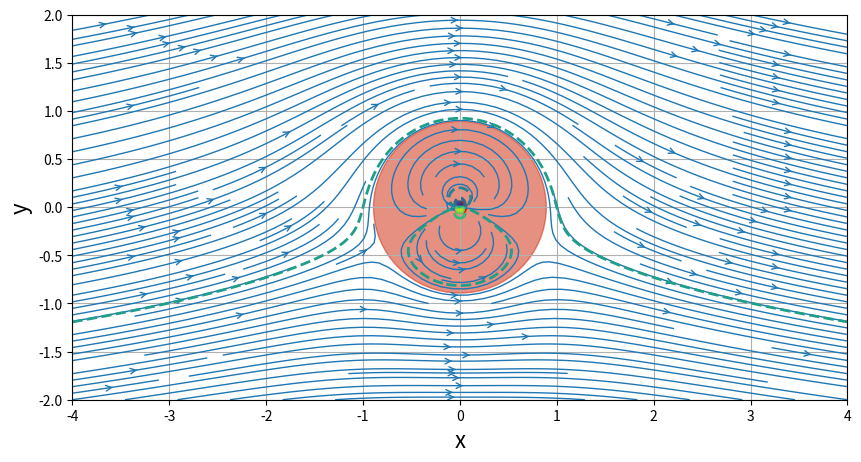
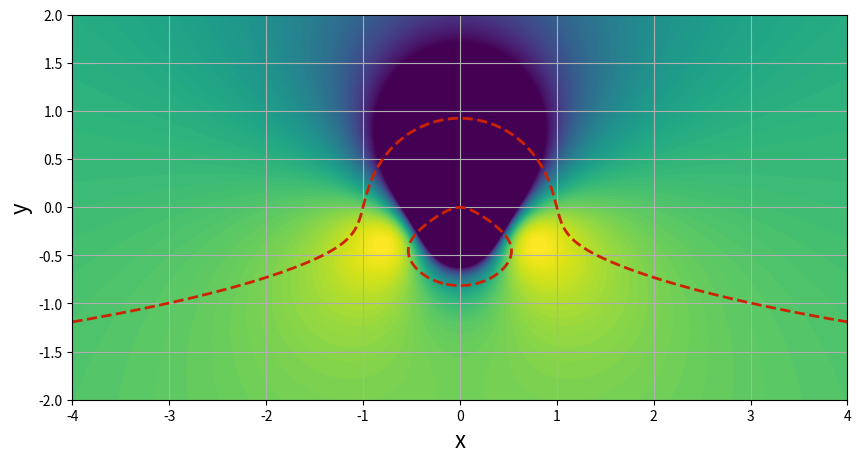

Python code for these plots, in order:
import numpy as np
import matplotlib.pyplot as plt
from math import *

N = 200                           # Number of points in each direction
xStart,xEnd = -4.0,4.0            # x-direction boundaries
yStart,yEnd = -2.0,2.0            # y-direction boundaries
x = np.linspace(xStart,xEnd,N)    # x 1D-array
y = np.linspace(yStart,yEnd,N)    # y 1D-array
X,Y = np.meshgrid(x,y)            # generation of the mesh grid 

Uinf = 1.0        # freestream speed
alphaInDegrees = 0.0       # angle of attack (in degrees)
alpha = alphaInDegrees*pi/180

# computing the velocity components on the mesh grid
uFreestream = Uinf*cos(alpha)
vFreestream = Uinf*sin(alpha)

# computing the stream-function on the mesh grid
psiFreestream = + Uinf*cos(alpha)*Y - Uinf*sin(alpha)*X

def flowdoublet(mu,xs,ys,X,Y):
    u = - mu/(2*pi)*((X-xd)**2-(Y-yd)**2)/((X-xd)**2+(Y-yd)**2)**2
    v = - mu/(2*pi)*2*(X-xd)*(Y-yd)/((X-xd)**2+(Y-yd)**2)**2
    psi = -mu/(2*pi)*(Y-yd)/((X-xd)**2+(Y-yd)**2)
    return u,v,psi

def flowvortex(ga,xv,yv,X,Y):
    u = +ga/(2*pi)*(Y-yv)/((X-xv)**2+(Y-yv)**2)
    v = -ga/(2*pi)*(X-xv)/((X-xv)**2+(Y-yv)**2)
    psi = ga/(4*pi)*np.log((X-xv)**2+(Y-yv)**2)
    return u,v,psi


xd,yd=0.0,0.0
mu=5
ga=5
xv,yv,=0.0,0.0
R = sqrt(mu/(2*pi*Uinf))
udoublet,vdoublet,psidoublet=flowdoublet(mu,xd,yd,X,Y)
uvortex,vvortex,psivortex=flowvortex(ga,xv,yv,X,Y)

u=udoublet+uFreestream+uvortex
v=vdoublet+vFreestream+vvortex
psi=psidoublet+psiFreestream+psivortex

# plotting

size = 10
plt.figure(figsize=(size,(yEnd-yStart)/(xEnd-xStart)*size))
plt.grid(True)
plt.xlabel('x',fontsize=16)
plt.ylabel('y',fontsize=16)
plt.xlim(xStart,xEnd)
plt.ylim(yStart,yEnd)
plt.streamplot(X,Y,u,v,density=2.0,linewidth=1,arrowsize=1,arrowstyle='->')
plt.scatter(xd,yd,c='#CD2305',s=80,marker='o')
circle = plt.Circle((0,0),radius=R,color='#CD2305',alpha=0.5)
plt.gca().add_patch(circle)
plt.contour(X,Y,psi,linewidths=2,linestyles='--')
plt.show()

Cp = 1.0-(u**2+v**2)/Uinf**2

plt.figure(figsize=(size,(yEnd-yStart)/(xEnd-xStart)*size))
plt.grid(True)
plt.xlabel('x',fontsize=16)
plt.ylabel('y',fontsize=16)
plt.xlim(xStart,xEnd)
plt.ylim(yStart,yEnd)
plt.contourf(X,Y,Cp,levels=np.linspace(-2.0,1.0,100),extend='both')
plt.contour(X,Y,psi,levels=[0.0],colors='#CD2305',linewidths=2,linestyles='--')
plt.show()
